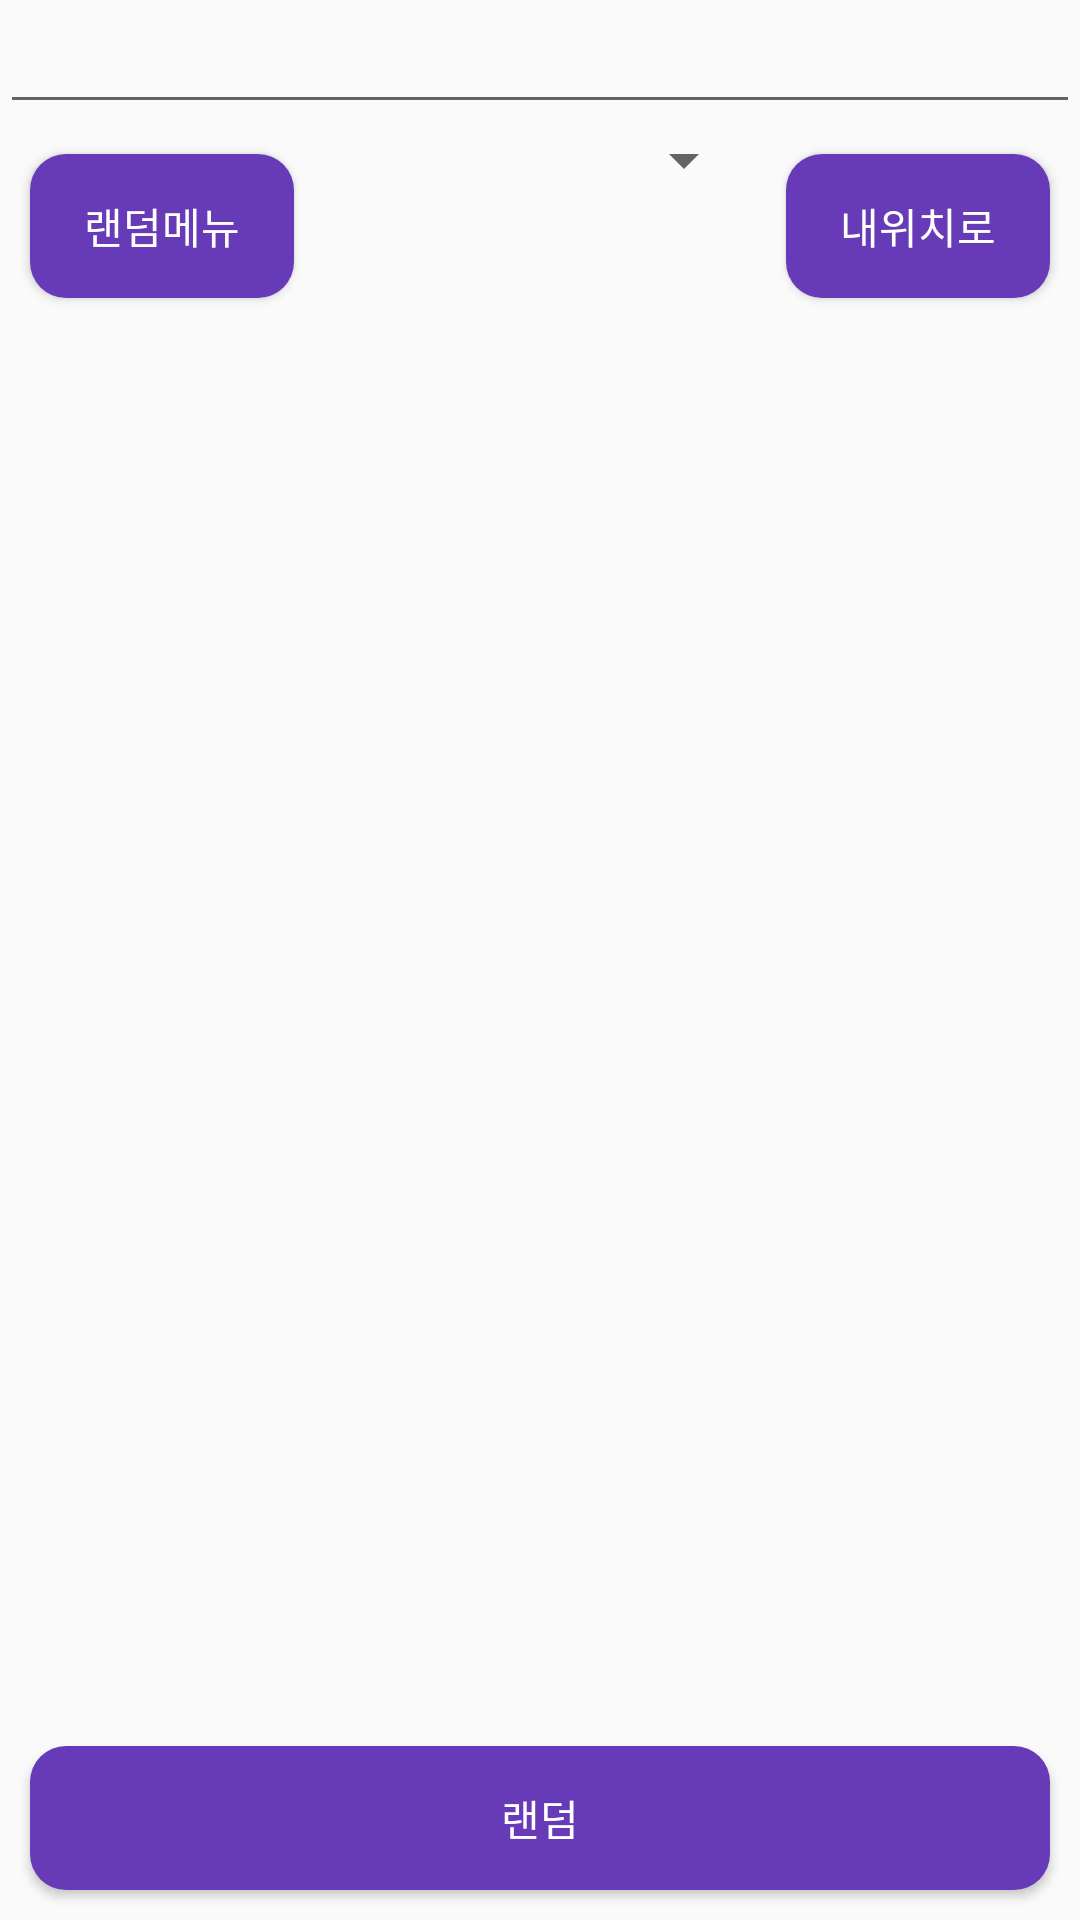

Android layout source for this screen:
<!-- AndroidManifest.xml: application theme AppTheme -->
<!-- res/layout/activity_famous.xml -->
<?xml version="1.0" encoding="utf-8"?>
<RelativeLayout xmlns:android="http://schemas.android.com/apk/res/android"
    android:layout_width="match_parent"
    android:layout_height="match_parent">

    <EditText
        android:layout_width="match_parent"
        android:layout_height="wrap_content"
        android:id="@+id/AreaName"
        android:layout_alignParentTop="true"/>

    <Button
        android:layout_width="wrap_content"
        android:layout_height="wrap_content"
        android:layout_below="@+id/AreaName"
        android:id="@+id/famousButton"
        android:layout_alignParentLeft="true"
        android:text="랜덤메뉴"
        android:layout_margin="10dp"
        android:background="@drawable/button_backgound"
        android:textColor="#FFFFFF"/>
    <Spinner
        android:layout_width="wrap_content"
        android:layout_height="wrap_content"
        android:id="@+id/meterSelector"
        android:layout_below="@+id/AreaName"
        android:layout_toLeftOf="@+id/GPSButton">

    </Spinner>
    <Button
        android:layout_width="wrap_content"
        android:layout_height="wrap_content"
        android:layout_below="@+id/AreaName"
        android:id="@+id/GPSButton"
        android:layout_alignParentRight="true"
        android:text="내위치로"
        android:layout_margin="10dp"
        android:background="@drawable/button_backgound"
        android:textColor="#FFFFFF"/>
    <LinearLayout
        android:layout_width="match_parent"
        android:layout_height="match_parent"
        android:orientation="vertical"
        android:layout_below="@+id/famousButton">
    <ListView
        android:layout_width="match_parent"
        android:layout_height="match_parent"
        android:id="@+id/listView"
        android:layout_weight="1"
        android:dividerHeight="5dp"
        >
    </ListView>
        <Button
            android:layout_width="match_parent"
            android:layout_height="wrap_content"
            android:id="@+id/fRandom"
            android:text="랜덤"
            android:layout_margin="10dp"
            android:background="@drawable/button_backgound"
            android:textColor="#FFFFFF"/>
    </LinearLayout>

</RelativeLayout>
<!-- resources referenced by this layout -->
<resources>
  <!-- drawable button_backgound (drawable) -->
  <?xml version="1.0" encoding="utf-8"?>
  <shape xmlns:android="http://schemas.android.com/apk/res/android"
      android:shape="rectangle" >
      <solid android:color="#673AB7" />
      <corners
          android:bottomLeftRadius="12dp"
          android:bottomRightRadius="12dp"
          android:topLeftRadius="12dp"
          android:topRightRadius="12dp" />
  </shape>
  <style name="AppTheme" parent="Theme.AppCompat.Light.DarkActionBar">
          
          <item name="colorPrimary">@color/colorPrimary</item>
          <item name="colorPrimaryDark">@color/colorPrimaryDark</item>
          <item name="colorAccent">@color/colorAccent</item>
      </style>
  <color name="colorPrimary">#673AB7</color>
  <color name="colorPrimaryDark">#673AB7</color>
  <color name="colorAccent">#88FA74A3</color>
</resources>
